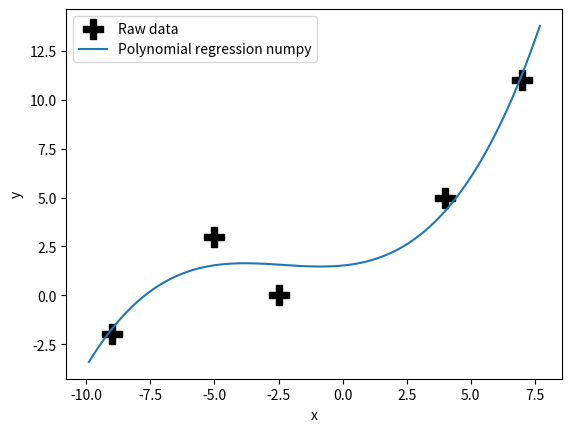

Write the Python code that produced this figure.
"""
Fit a third order polynomial to fit a curve to the given data point:

A(-9, -2)
B(-5, 3)
C(-2.5, 0)
D(4, 5)
F(7, 11)
"""
import numpy as np
import matplotlib.pyplot as plt
import scipy.interpolate


# Define the data
x = np.array([-9, -5, -2.5, 4, 7])
y = np.array([-2, 3, 0, 5, 11])

# Plot the raw data
plt.scatter(x, y, s=200, marker="P", color="black", label="Raw data")
plt.xlabel("x")
plt.ylabel("y")

# Create the domain
x_domain = np.linspace(1.1 * min(x), 1.1 * max(x), 100)

# Create the model and show the predictions for djeada implementation

# Create the model and show the predictions for numpy implementation
model = np.poly1d(np.polyfit(x, y, 3))
y_prediction = model(x_domain)
plt.plot(x_domain, y_prediction, label="Polynomial regression numpy")

# Add a legend and show the plot
plt.legend(loc="best")
plt.show()

